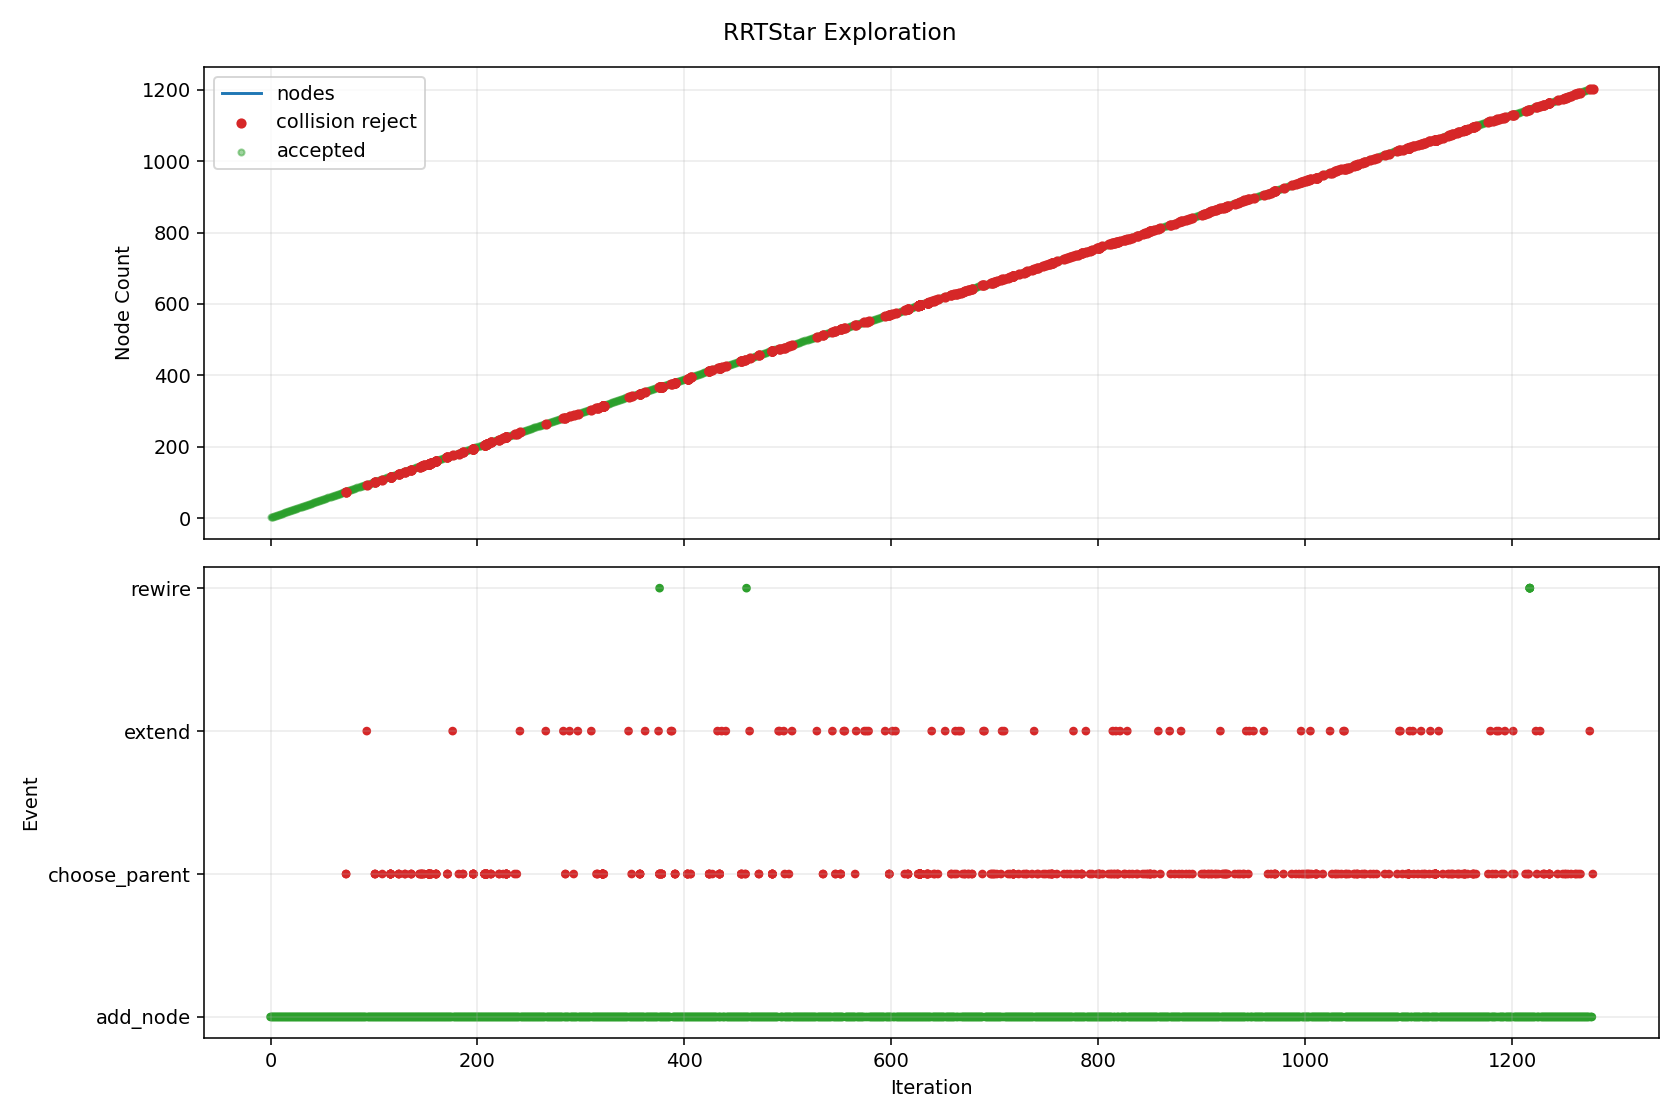

The table this chart was drawn from, first rows:
iteration, phase, sample_type, nearest_idx, node_count, accepted, collision, collision_pairs, collision_q, collision_alpha, reason, cost, from_q, to_q, sample_q
0, add_node, random, 0, 2, True, False, , , , best_parent=0, 0.08, [0.0, 0.0, 0.0, 0.0, 0.0, 0.0, 0.0, 0.0], [0.472741, -0.014778, 0.028266, 0.18976,…, [6.878994, -0.215033, 0.411305, 2.761249…
1, add_node, random, 1, 3, True, False, , , , best_parent=0, 0.1547, [0.0, 0.0, 0.0, 0.0, 0.0, 0.0, 0.0, 0.0], [0.961348, 0.006518, 0.110902, 0.455593,…, [5.749302, 0.215203, 0.920667, 3.060548,…
2, add_node, random, 2, 4, True, False, , , , best_parent=0, 0.1959, [0.0, 0.0, 0.0, 0.0, 0.0, 0.0, 0.0, 0.0], [1.291303, 0.008789, 0.251575, 0.269364,…, [3.980515, 0.027297, 1.398096, -1.248448…
3, add_node, random, 3, 5, True, False, , , , best_parent=0, 0.2477, [0.0, 0.0, 0.0, 0.0, 0.0, 0.0, 0.0, 0.0], [1.670383, 0.032133, 0.060258, 0.050809,…, [6.495628, 0.329274, -2.37498, -2.73115,…
4, add_node, random, 4, 6, True, False, , , , best_parent=0, 0.2673, [0.0, 0.0, 0.0, 0.0, 0.0, 0.0, 0.0, 0.0], [1.719661, -0.054976, 0.104631, -0.20185…, [2.246142, -0.985627, 0.578699, -2.90121…
5, add_node, goal_bias, 3, 7, True, False, , , , best_parent=0, 0.2079, [0.0, 0.0, 0.0, 0.0, 0.0, 0.0, 0.0, 0.0], [1.294599, 0.076683, 0.568238, 0.029379,…, [1.31352, 0.466383, 2.385828, -1.348094,…
6, add_node, random, 0, 8, True, False, , , , best_parent=0, 0.08, [0.0, 0.0, 0.0, 0.0, 0.0, 0.0, 0.0, 0.0], [0.012328, -0.088219, -0.215137, -0.1114…, [0.133188, -0.953128, -2.324368, -1.2040…
7, add_node, goal_bias, 6, 9, True, False, , , , best_parent=0, 0.2467, [0.0, 0.0, 0.0, 0.0, 0.0, 0.0, 0.0, 0.0], [1.297896, 0.144577, 0.8849, -0.210605, …, [1.31352, 0.466383, 2.385828, -1.348094,…
8, add_node, goal_bias, 8, 10, True, False, , , , best_parent=0, 0.3022, [0.0, 0.0, 0.0, 0.0, 0.0, 0.0, 0.0, 0.0], [1.301192, 0.212471, 1.201563, -0.45059,…, [1.31352, 0.466383, 2.385828, -1.348094,…
9, add_node, random, 7, 11, True, False, , , , best_parent=0, 0.1275, [0.0, 0.0, 0.0, 0.0, 0.0, 0.0, 0.0, 0.0], [0.061924, -0.172654, -0.380176, -0.2974…, [0.529088, -0.967982, -1.934735, -2.0494…
10, add_node, goal_bias, 9, 12, True, False, , , , best_parent=9, 0.3822, [1.301192, 0.212471, 1.201563, -0.45059,…, [1.304488, 0.280365, 1.518225, -0.690575…, [1.31352, 0.466383, 2.385828, -1.348094,…
11, add_node, random, 5, 13, True, False, , , , best_parent=0, 0.3175, [0.0, 0.0, 0.0, 0.0, 0.0, 0.0, 0.0, 0.0], [2.197238, -0.121686, 0.075729, -0.17538…, [7.456982, -0.856385, -0.242588, 0.11611…
12, add_node, random, 4, 14, True, False, , , , best_parent=0, 0.2882, [0.0, 0.0, 0.0, 0.0, 0.0, 0.0, 0.0, 0.0], [1.773356, 0.077206, 0.149604, -0.249384…, [2.421133, 0.360742, 0.71165, -2.137804,…
13, add_node, goal_bias, 11, 15, True, False, , , , best_parent=9, 0.4622, [1.301192, 0.212471, 1.201563, -0.45059,…, [1.307785, 0.348259, 1.834888, -0.93056,…, [1.31352, 0.466383, 2.385828, -1.348094,…
14, add_node, goal_bias, 14, 16, True, False, , , , best_parent=14, 0.5422, [1.307785, 0.348259, 1.834888, -0.93056,…, [1.311081, 0.416153, 2.15155, -1.170545,…, [1.31352, 0.466383, 2.385828, -1.348094,…
15, add_node, random, 2, 17, True, False, , , , best_parent=0, 0.1782, [0.0, 0.0, 0.0, 0.0, 0.0, 0.0, 0.0, 0.0], [0.935779, 0.032202, 0.101794, 0.668615,…, [0.716584, 0.252379, 0.023719, 2.494785,…
16, add_node, goal_bias, 15, 18, True, False, , , , best_parent=15, 0.6014, [1.311081, 0.416153, 2.15155, -1.170545,…, [1.31352, 0.466383, 2.385828, -1.348094,…, [1.31352, 0.466383, 2.385828, -1.348094,…
17, add_node, goal_bias, 17, 19, True, False, , , , best_parent=17, 0.6014, [1.31352, 0.466383, 2.385828, -1.348094,…, [1.31352, 0.466383, 2.385828, -1.348094,…, [1.31352, 0.466383, 2.385828, -1.348094,…
18, add_node, random, 6, 20, True, False, , , , best_parent=0, 0.2303, [0.0, 0.0, 0.0, 0.0, 0.0, 0.0, 0.0, 0.0], [1.189386, 0.064461, 0.811834, 0.218073,…, [0.418703, -0.025062, 2.596168, 1.600245…
19, add_node, goal_bias, 17, 21, True, False, , , , best_parent=17, 0.6014, [1.31352, 0.466383, 2.385828, -1.348094,…, [1.31352, 0.466383, 2.385828, -1.348094,…, [1.31352, 0.466383, 2.385828, -1.348094,…
20, add_node, random, 12, 22, True, False, , , , best_parent=1, 0.385, [0.472741, -0.014778, 0.028266, 0.18976,…, [2.422731, -0.168571, 0.037749, -0.44528…, [3.584476, -0.410127, -0.157924, -1.8358…
21, add_node, random, 12, 23, True, False, , , , best_parent=1, 0.382, [0.472741, -0.014778, 0.028266, 0.18976,…, [2.378152, -0.038381, -0.045752, -0.0643…, [3.849688, 0.639206, -1.033862, 0.839069…
22, add_node, random, 13, 24, True, False, , , , best_parent=0, 0.3458, [0.0, 0.0, 0.0, 0.0, 0.0, 0.0, 0.0, 0.0], [2.190783, 0.11825, 0.228112, -0.405774,…, [7.088027, 0.599788, 1.149169, -2.240541…
23, add_node, goal_bias, 17, 25, True, False, , , , best_parent=17, 0.6014, [1.31352, 0.466383, 2.385828, -1.348094,…, [1.31352, 0.466383, 2.385828, -1.348094,…, [1.31352, 0.466383, 2.385828, -1.348094,…
24, add_node, random, 21, 26, True, False, , , , best_parent=1, 0.4084, [0.472741, -0.014778, 0.028266, 0.18976,…, [2.695815, -0.201166, 0.282453, -0.33654…, [5.876427, -0.580803, 3.132525, 0.929972…
25, add_node, random, 10, 27, True, False, , , , best_parent=0, 0.1744, [0.0, 0.0, 0.0, 0.0, 0.0, 0.0, 0.0, 0.0], [0.082745, -0.254338, -0.27724, -0.49080…, [0.255437, -0.931824, 0.576515, -2.09452…
26, add_node, random, 23, 28, True, False, , , , best_parent=1, 0.408, [0.472741, -0.014778, 0.028266, 0.18976,…, [2.608935, 0.096598, 0.012094, -0.322173…, [4.41574, 0.003038, -0.921306, 0.03906, …
27, add_node, goal_bias, 17, 29, True, False, , , , best_parent=17, 0.6014, [1.31352, 0.466383, 2.385828, -1.348094,…, [1.31352, 0.466383, 2.385828, -1.348094,…, [1.31352, 0.466383, 2.385828, -1.348094,…
28, add_node, random, 25, 30, True, False, , , , best_parent=25, 0.4884, [2.695815, -0.201166, 0.282453, -0.33654…, [2.859779, -0.251609, 0.393552, -0.57275…, [4.358323, -0.712627, 1.408944, -2.73156…
29, add_node, random, 27, 31, True, False, , , , best_parent=13, 0.4525, [1.773356, 0.077206, 0.149604, -0.249384…, [2.613499, 0.131759, -0.189499, -0.62847…, [2.634487, 0.293486, -1.116741, -2.03733…
30, add_node, random, 3, 32, True, False, , , , best_parent=0, 0.2113, [0.0, 0.0, 0.0, 0.0, 0.0, 0.0, 0.0, 0.0], [1.214692, 0.023324, 0.269175, 0.550034,…, [0.620616, 0.136028, 0.405649, 2.726462,…
31, add_node, random, 30, 33, True, False, , , , best_parent=13, 0.4907, [1.773356, 0.077206, 0.149604, -0.249384…, [2.833618, 0.195202, -0.444554, -0.32548…, [4.982583, 0.814584, -2.934585, 2.632524…
32, add_node, random, 21, 34, True, False, , , , best_parent=12, 0.4578, [2.197238, -0.121686, 0.075729, -0.17538…, [2.568196, -0.187556, -0.183803, -0.5937…, [3.912736, -0.363032, -2.231619, -1.9657…
33, add_node, random, 6, 35, True, False, , , , best_parent=0, 0.2235, [0.0, 0.0, 0.0, 0.0, 0.0, 0.0, 0.0, 0.0], [1.287781, 0.001897, 0.797529, 0.036614,…, [1.246179, -0.454443, 2.196644, 0.080757…
34, add_node, random, 11, 36, True, False, , , , best_parent=9, 0.4172, [1.301192, 0.212471, 1.201563, -0.45059,…, [1.254594, 0.333565, 1.329842, -0.9034, …, [0.917889, 0.692582, 0.058556, -2.339627…
35, add_node, goal_bias, 17, 37, True, False, , , , best_parent=17, 0.6014, [1.31352, 0.466383, 2.385828, -1.348094,…, [1.31352, 0.466383, 2.385828, -1.348094,…, [1.31352, 0.466383, 2.385828, -1.348094,…
36, add_node, goal_bias, 17, 38, True, False, , , , best_parent=17, 0.6014, [1.31352, 0.466383, 2.385828, -1.348094,…, [1.31352, 0.466383, 2.385828, -1.348094,…, [1.31352, 0.466383, 2.385828, -1.348094,…
37, add_node, random, 32, 39, True, False, , , , best_parent=4, 0.5261, [1.670383, 0.032133, 0.060258, 0.050809,…, [3.120838, 0.126779, -0.529869, -0.27155…, [5.430265, -0.423388, -1.215851, 0.16205…
38, add_node, random, 33, 40, True, False, , , , best_parent=5, 0.4851, [1.719661, -0.054976, 0.104631, -0.20185…, [2.460918, -0.17285, 0.00799, -0.702586,…, [1.448056, -0.034007, 1.818794, -1.73035…
39, add_node, goal_bias, 17, 41, True, False, , , , best_parent=17, 0.6014, [1.31352, 0.466383, 2.385828, -1.348094,…, [1.31352, 0.466383, 2.385828, -1.348094,…, [1.31352, 0.466383, 2.385828, -1.348094,…
40, add_node, random, 39, 42, True, False, , , , best_parent=5, 0.5176, [1.719661, -0.054976, 0.104631, -0.20185…, [2.703767, -0.128728, -0.280065, -0.6068…, [4.563857, 0.20922, -2.4864, 0.126318, -…
41, add_node, random, 29, 43, True, False, , , , best_parent=5, 0.5425, [1.719661, -0.054976, 0.104631, -0.20185…, [3.159205, -0.272652, 0.524234, -0.81997…, [5.345821, -0.426323, 1.478564, -2.62539…
42, add_node, random, 38, 44, True, False, , , , best_parent=4, 0.5425, [1.670383, 0.032133, 0.060258, 0.050809,…, [3.124122, 0.032846, -0.63798, -0.051805…, [3.15286, -0.789263, -1.584189, 1.8715, …
43, add_node, random, 38, 45, True, False, , , , best_parent=4, 0.5724, [1.670383, 0.032133, 0.060258, 0.050809,…, [3.266821, 0.142418, -0.779327, -0.14721…, [4.605078, 0.285785, -3.066161, 0.992663…
44, add_node, random, 44, 46, True, False, , , , best_parent=4, 0.58, [1.670383, 0.032133, 0.060258, 0.050809,…, [3.464479, 0.175051, -0.707095, -0.01670…, [4.906368, 0.413104, -0.180174, 0.935354…
45, add_node, goal_bias, 17, 47, True, False, , , , best_parent=17, 0.6014, [1.31352, 0.466383, 2.385828, -1.348094,…, [1.31352, 0.466383, 2.385828, -1.348094,…, [1.31352, 0.466383, 2.385828, -1.348094,…
46, add_node, random, 38, 48, True, False, , , , best_parent=23, 0.5586, [2.190783, 0.11825, 0.228112, -0.405774,…, [3.506365, 0.123831, -0.282116, -0.50089…, [7.071996, 0.096566, 2.009282, -2.621967…
47, add_node, random, 43, 49, True, False, , , , best_parent=4, 0.5555, [1.670383, 0.032133, 0.060258, 0.050809,…, [3.075732, -0.055008, -0.538663, -0.0572…, [2.714533, -0.710782, 0.202674, -0.09770…
48, add_node, random, 42, 50, True, False, , , , best_parent=5, 0.5668, [1.719661, -0.054976, 0.104631, -0.20185…, [3.076792, -0.305219, 0.34285, -0.970147…, [2.614972, -0.487717, -0.673587, -1.8116…
49, add_node, random, 43, 51, True, False, , , , best_parent=4, 0.5714, [1.670383, 0.032133, 0.060258, 0.050809,…, [3.306643, 0.039488, -0.887545, -0.30737…, [4.840726, 0.095309, -2.985134, -2.45541…
50, add_node, random, 26, 52, True, False, , , , best_parent=0, 0.2406, [0.0, 0.0, 0.0, 0.0, 0.0, 0.0, 0.0, 0.0], [0.141532, -0.312196, -0.320766, -0.5911…, [0.717761, -0.879318, -0.747404, -1.5746…
51, add_node, goal_bias, 17, 53, True, False, , , , best_parent=17, 0.6014, [1.31352, 0.466383, 2.385828, -1.348094,…, [1.31352, 0.466383, 2.385828, -1.348094,…, [1.31352, 0.466383, 2.385828, -1.348094,…
52, add_node, random, 45, 54, True, False, , , , best_parent=13, 0.6188, [1.773356, 0.077206, 0.149604, -0.249384…, [3.7757, 0.127362, -0.527958, 0.179113, …, [6.81868, -0.33892, 1.223562, 2.093731, …
53, add_node, random, 48, 55, True, False, , , , best_parent=4, 0.5771, [1.670383, 0.032133, 0.060258, 0.050809,…, [2.946844, -0.128152, -0.427391, 0.08294…, [1.827591, -0.763324, 0.538888, 1.300157…
54, add_node, random, 42, 56, True, False, , , , best_parent=5, 0.5816, [1.719661, -0.054976, 0.104631, -0.20185…, [3.402671, -0.344256, 0.525885, -0.82992…, [5.231206, -0.882031, 0.538286, -0.90460…
55, add_node, random, 50, 57, True, False, , , , best_parent=13, 0.6356, [1.773356, 0.077206, 0.149604, -0.249384…, [3.467376, 0.062669, -1.081142, -0.61289…, [4.488569, 0.209949, -2.311123, -2.55395…
56, add_node, random, 15, 58, True, False, , , , best_parent=9, 0.5555, [1.301192, 0.212471, 1.201563, -0.45059,…, [1.815937, 0.441351, 2.103806, -1.017736…, [6.668965, 0.683571, 1.644851, 0.451167,…
57, add_node, random, 41, 59, True, False, , , , best_parent=3, 0.5431, [1.291303, 0.008789, 0.251575, 0.269364,…, [2.73387, -0.025396, -0.20521, -0.726961…, [2.987819, 0.846331, 0.426275, -1.740118…
58, add_node, random, 58, 60, True, False, , , , best_parent=4, 0.5886, [1.670383, 0.032133, 0.060258, 0.050809,…, [2.699611, 0.027032, -0.227093, -0.99054…, [2.447506, 0.412846, -0.388124, -2.93026…
59, add_node, random, 53, 61, True, False, , , , best_parent=23, 0.6759, [2.190783, 0.11825, 0.228112, -0.405774,…, [4.230506, 0.196163, -0.462577, 0.130759…, [7.036057, 0.620577, -0.059259, -0.16751…
... 1,798 more rows
